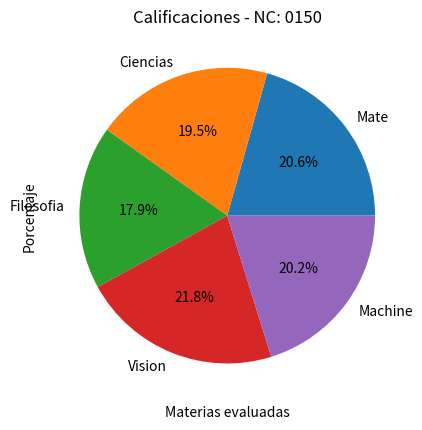

This chart was generated by the following Python code:
# Zavala Medina Alexia Paola | NC = 0150

import matplotlib.pyplot as plt

materias = ["Mate", "Ciencias", "Filosofia", "Vision", "Machine"]

calificaciones = [90, 85, 78, 95, 88]

plt.pie(calificaciones, labels=materias, autopct='%1.1f%%')

plt.title("Calificaciones - NC: 0150")
plt.xlabel("Materias evaluadas")
plt.ylabel("Porcentaje")

plt.show()

print("Zavala Medina Alexia Paola | NC = 0150")
